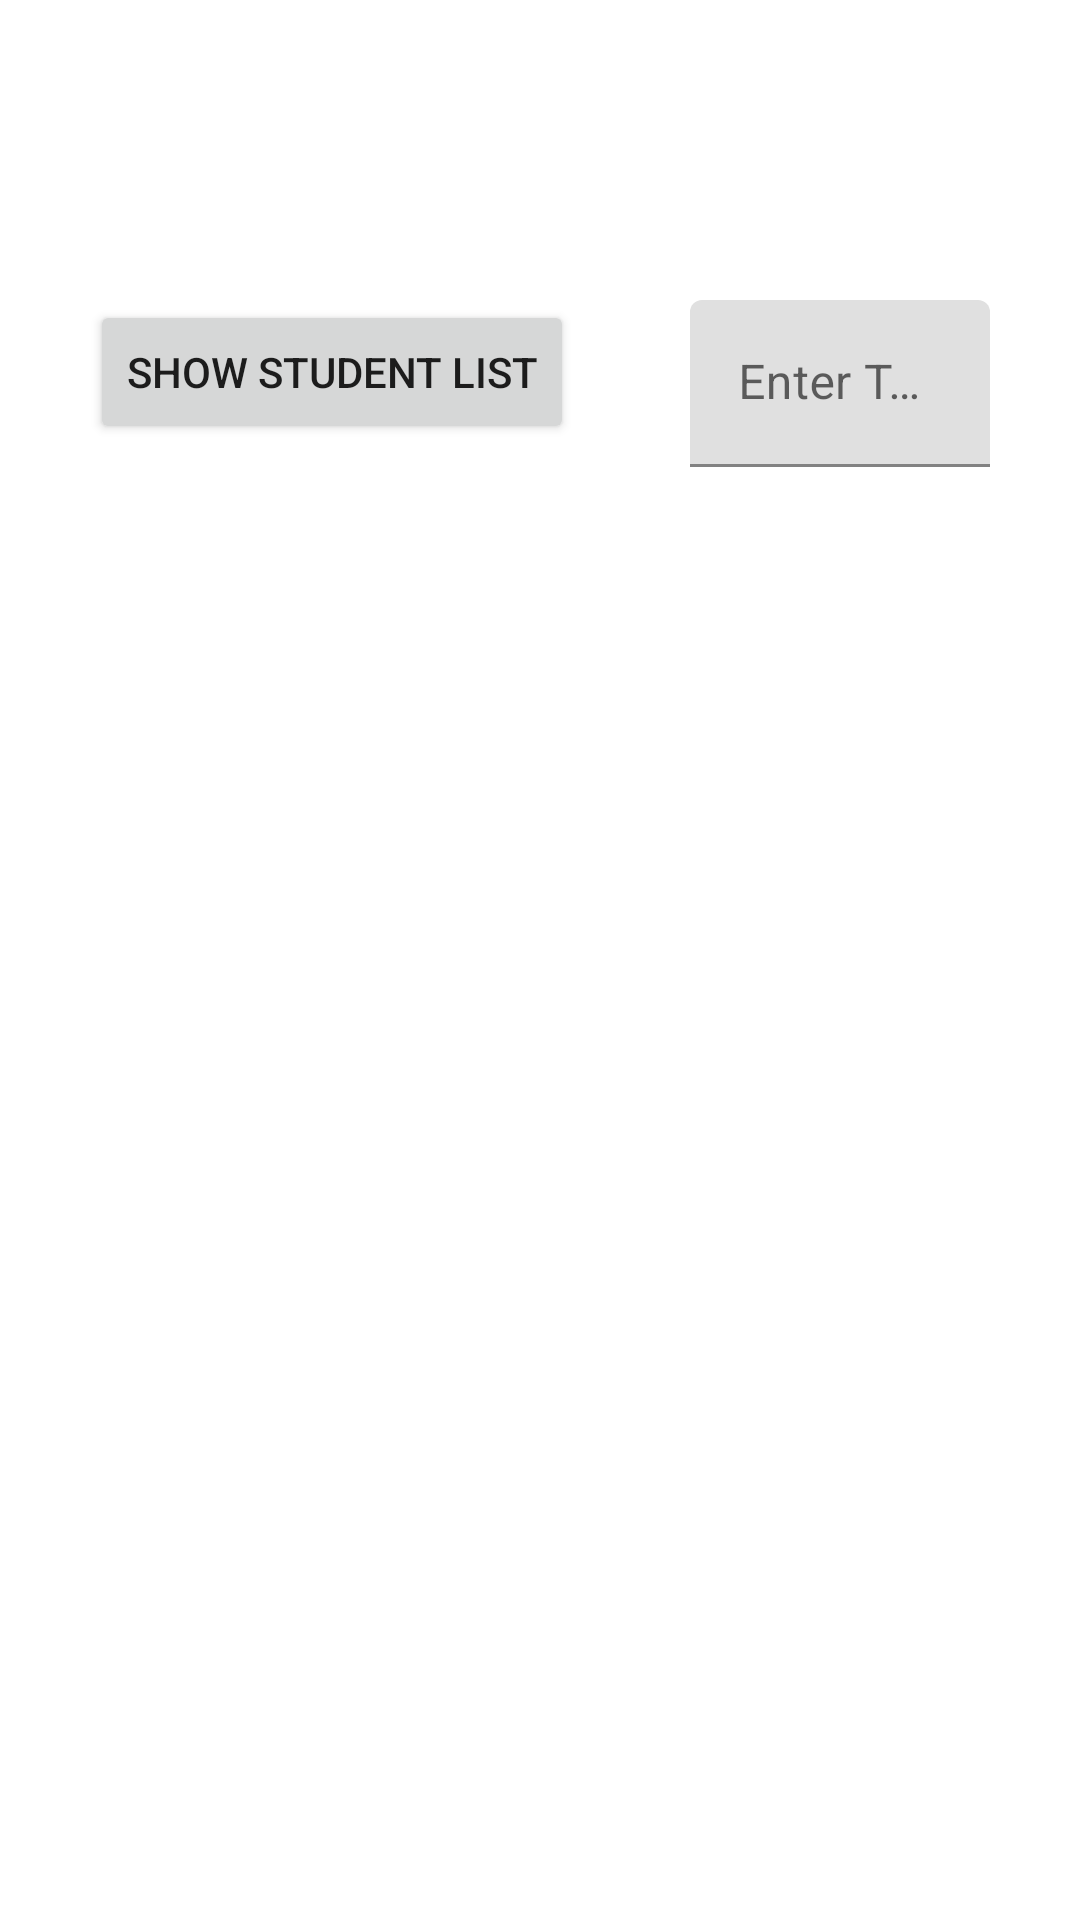

Android layout source for this screen:
<!-- AndroidManifest.xml: application theme Theme.PJ_Deliverable01 -->
<!-- res/layout/activity_instructor_check_student_list.xml -->
<?xml version="1.0" encoding="utf-8"?>
<androidx.constraintlayout.widget.ConstraintLayout xmlns:android="http://schemas.android.com/apk/res/android"
    xmlns:app="http://schemas.android.com/apk/res-auto"
    xmlns:tools="http://schemas.android.com/tools"
    android:layout_width="match_parent"
    android:layout_height="match_parent"
    tools:context=".Instructor_CheckStudentList">

    <ListView
        android:id="@+id/lvStudentList"
        android:layout_width="match_parent"
        android:layout_height="match_parent"
        android:layout_marginTop="280dp"
        android:layout_marginBottom="20dp"
        app:layout_constraintBottom_toBottomOf="parent"
        app:layout_constraintTop_toTopOf="parent" />

    <TextView
        android:id="@+id/tvInsCheckStudentList"
        android:layout_width="wrap_content"
        android:layout_height="wrap_content"
        android:layout_marginStart="50dp"
        android:layout_marginTop="50dp"
        app:layout_constraintStart_toStartOf="parent"
        app:layout_constraintTop_toTopOf="parent" />

    <Button
        android:id="@+id/btnShowStudentListByCourseID"
        android:layout_width="wrap_content"
        android:layout_height="wrap_content"
        android:layout_marginStart="30dp"
        android:layout_marginTop="100dp"
        android:text="Show Student List"
        app:layout_constraintStart_toStartOf="parent"
        app:layout_constraintTop_toTopOf="parent" />

    <com.google.android.material.textfield.TextInputLayout
        android:id="@+id/textinput_InsCheckStuByCourseID"
        android:layout_width="match_parent"
        android:layout_height="wrap_content"
        android:layout_marginStart="230dp"
        android:layout_marginTop="100dp"
        android:layout_marginEnd="30dp"
        app:layout_constraintEnd_toEndOf="parent"
        app:layout_constraintStart_toStartOf="parent"
        app:layout_constraintTop_toTopOf="parent">

        <com.google.android.material.textfield.TextInputEditText
            android:id="@+id/Ins_Input_Text_CourseID"
            android:layout_width="match_parent"
            android:layout_height="wrap_content"
            android:hint="Enter The Course Code" />
    </com.google.android.material.textfield.TextInputLayout>
</androidx.constraintlayout.widget.ConstraintLayout>
<!-- resources referenced by this layout -->
<resources>
  <style name="Theme.PJ_Deliverable01" parent="Theme.MaterialComponents.DayNight.DarkActionBar">
          
          <item name="colorPrimary">@color/purple_500</item>
          <item name="colorPrimaryVariant">@color/purple_700</item>
          <item name="colorOnPrimary">@color/white</item>
          
          <item name="colorSecondary">@color/teal_200</item>
          <item name="colorSecondaryVariant">@color/teal_700</item>
          <item name="colorOnSecondary">@color/black</item>
          
          <item name="android:statusBarColor" tools:targetApi="l">?attr/colorPrimaryVariant</item>
          
      </style>
  <!-- not gathered from this repository: default colours our renderer supplied (Android Studio template values) -->
  <color name="purple_500">#FF6200EE</color>
  <color name="purple_700">#FF3700B3</color>
  <color name="teal_200">#FF03DAC5</color>
  <color name="teal_700">#FF018786</color>
  <color name="black">#FF000000</color>
  <color name="white">#FFFFFFFF</color>
</resources>
